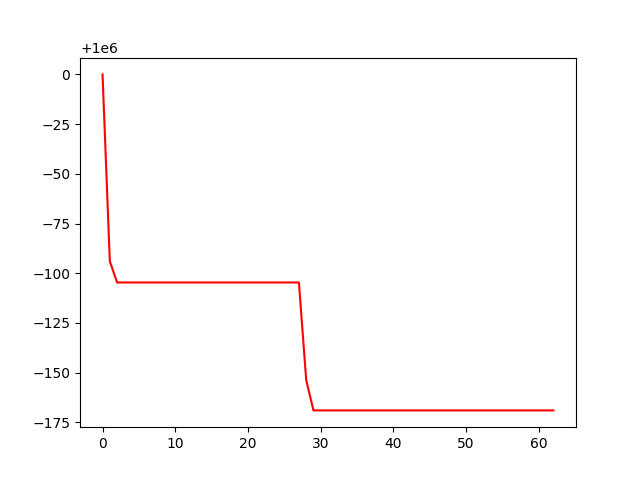

The table this chart was drawn from, first rows:
, 0
0, 1000000
1, 999906
2, 999895
3, 999895
4, 999895
5, 999895
6, 999895
7, 999895
8, 999895
9, 999895
10, 999895
11, 999895
12, 999895
13, 999895
14, 999895
15, 999895
16, 999895
17, 999895
18, 999895
19, 999895
20, 999895
21, 999895
22, 999895
23, 999895
24, 999895
25, 999895
26, 999895
27, 999895
28, 999846
29, 999831
30, 999831
31, 999831
32, 999831
33, 999831
34, 999831
35, 999831
36, 999831
37, 999831
38, 999831
39, 999831
40, 999831
41, 999831
42, 999831
43, 999831
44, 999831
45, 999831
46, 999831
47, 999831
48, 999831
49, 999831
50, 999831
51, 999831
52, 999831
53, 999831
54, 999831
55, 999831
56, 999831
57, 999831
58, 999831
59, 999831
... 3 more rows
